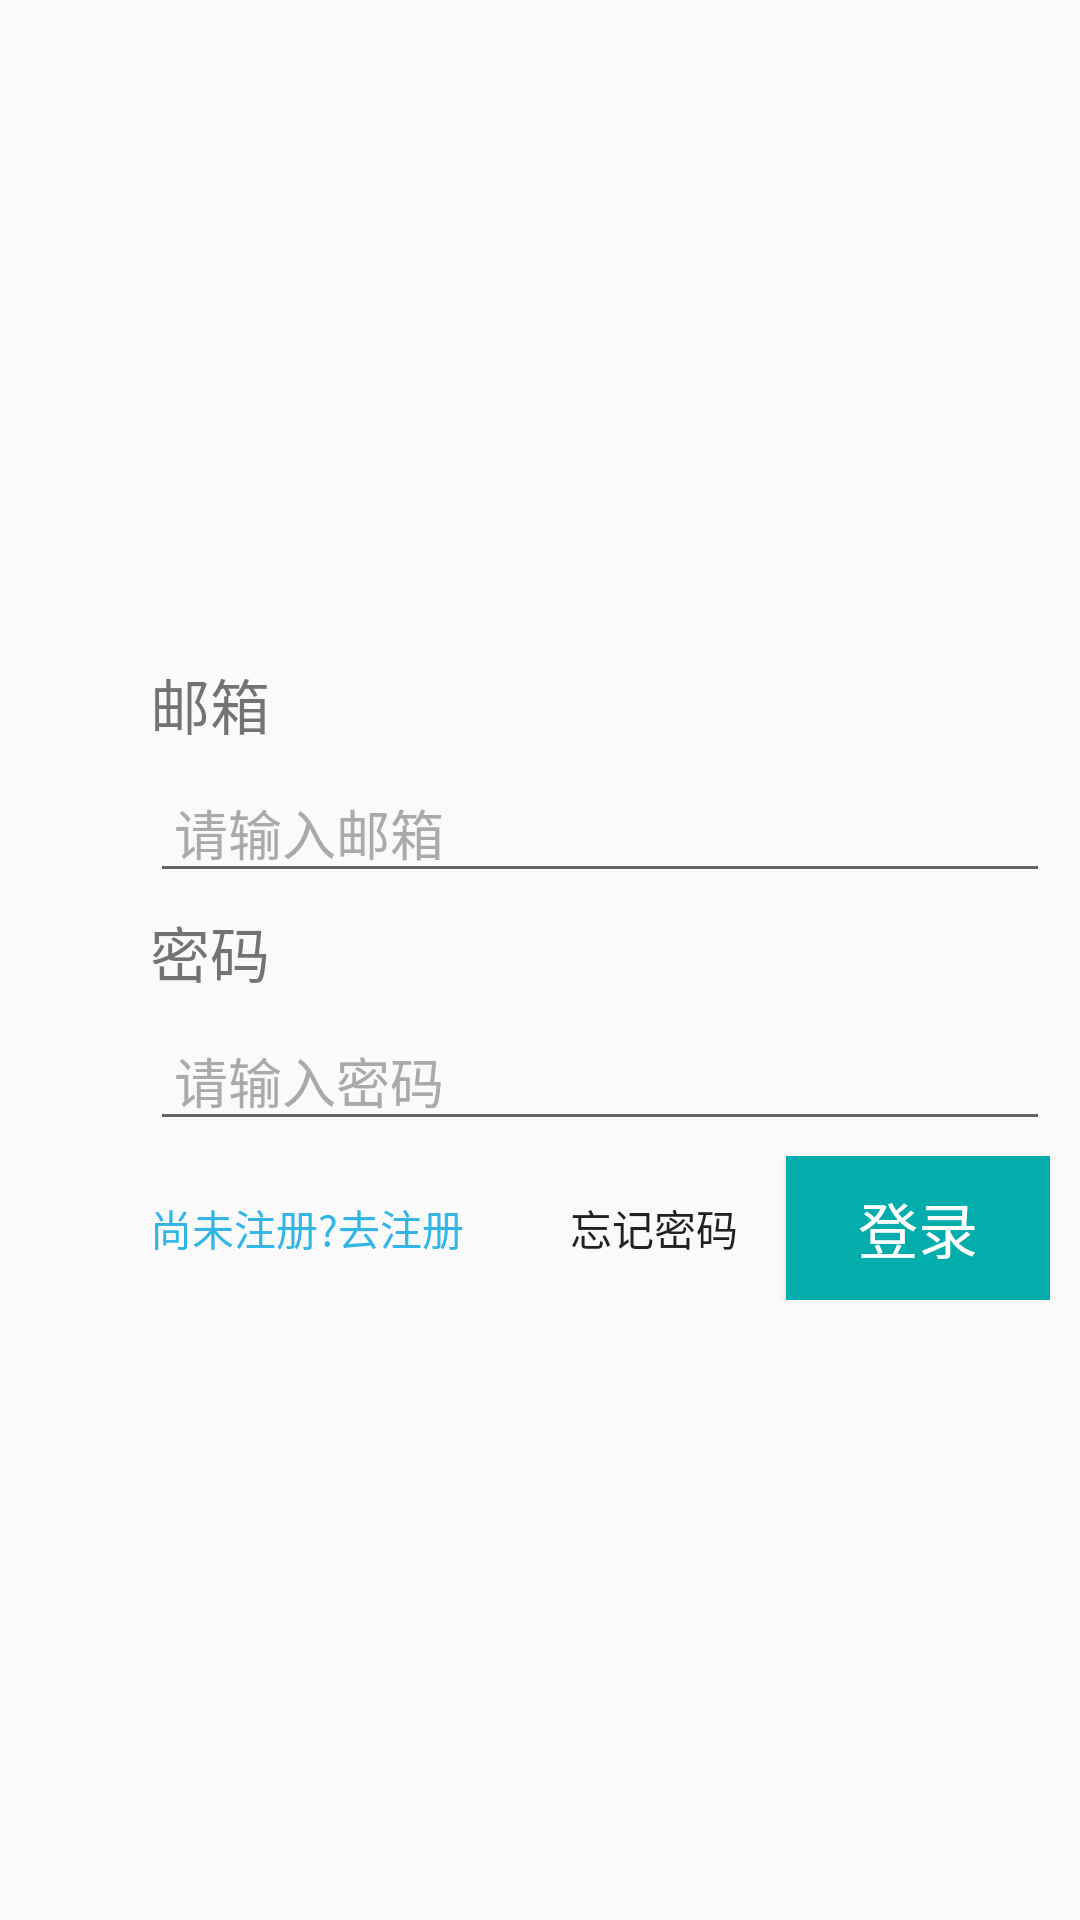

Layout XML and referenced resources for this Android screen:
<!-- AndroidManifest.xml: application theme AppTheme -->
<!-- res/layout/activity_login.xml -->
<?xml version="1.0" encoding="utf-8"?>
<LinearLayout xmlns:android="http://schemas.android.com/apk/res/android"
    xmlns:app="http://schemas.android.com/apk/res-auto"
    xmlns:tools="http://schemas.android.com/tools"
    android:layout_width="match_parent"
    android:layout_height="match_parent"
    android:orientation="vertical"
    tools:context=".LoginActivity">

    <ImageView
        android:id="@+id/register_image"
        android:layout_width="100dp"
        android:layout_height="100dp"
        android:layout_marginTop="70dp"
        android:layout_gravity="center_horizontal"
        android:src="@drawable/default_head_image"/>

    <TextView
        android:layout_width="wrap_content"
        android:layout_height="wrap_content"
        android:layout_marginLeft="50dp"
        android:layout_marginTop="50dp"
        android:text="邮箱"
        android:textSize="20dp"/>
    <EditText
        android:id="@+id/login_id"
        android:layout_width="300dp"
        android:layout_height="wrap_content"
        android:layout_marginLeft="50dp"
        android:layout_marginTop="5dp"
        android:hint="请输入邮箱"
        android:paddingLeft="8dp"
        android:textColorHint="@android:color/darker_gray"/>
    <TextView
        android:layout_width="wrap_content"
        android:layout_height="wrap_content"
        android:layout_marginLeft="50dp"
        android:layout_marginTop="5dp"
        android:text="密码"
        android:textSize="20dp"/>
    <EditText
        android:id="@+id/login_pwd"
        android:layout_width="300dp"
        android:layout_height="wrap_content"
        android:layout_marginLeft="50dp"
        android:layout_marginTop="5dp"
        android:inputType="textPassword"
        android:hint="请输入密码"
        android:paddingLeft="8dp"
        android:textColorHint="@android:color/darker_gray"/>
    <RelativeLayout
        android:layout_width="300dp"
        android:layout_height="wrap_content"
        android:layout_marginLeft="50dp"
        android:layout_marginTop="5dp">

        <Button
            android:id="@+id/register"
            android:layout_width="wrap_content"
            android:layout_height="wrap_content"
            android:layout_alignParentLeft="true"
            android:gravity=""
            android:text="尚未注册?去注册"
            android:textColor="@android:color/holo_blue_light"
            android:background="@android:color/transparent"/>

        <Button
            android:id="@+id/resetPwd"
            android:layout_width="wrap_content"
            android:layout_height="wrap_content"
            android:layout_toLeftOf="@id/login"
            android:background="@android:color/transparent"
            android:paddingRight="0dp"
            android:text="忘记密码"/>

        <Button
            android:id="@+id/login"
            android:layout_width="wrap_content"
            android:layout_height="wrap_content"
            android:layout_alignParentRight="true"
            android:text="登录"
            android:textSize="20dp"
            android:textColor="@android:color/white"
            android:background="@color/teal_700"/>

    </RelativeLayout>


</LinearLayout>
<!-- resources referenced by this layout -->
<resources>
  <color name="teal_700">#03ADAC</color>
  <style name="AppTheme" parent="Theme.AppCompat.Light.NoActionBar" />
</resources>
